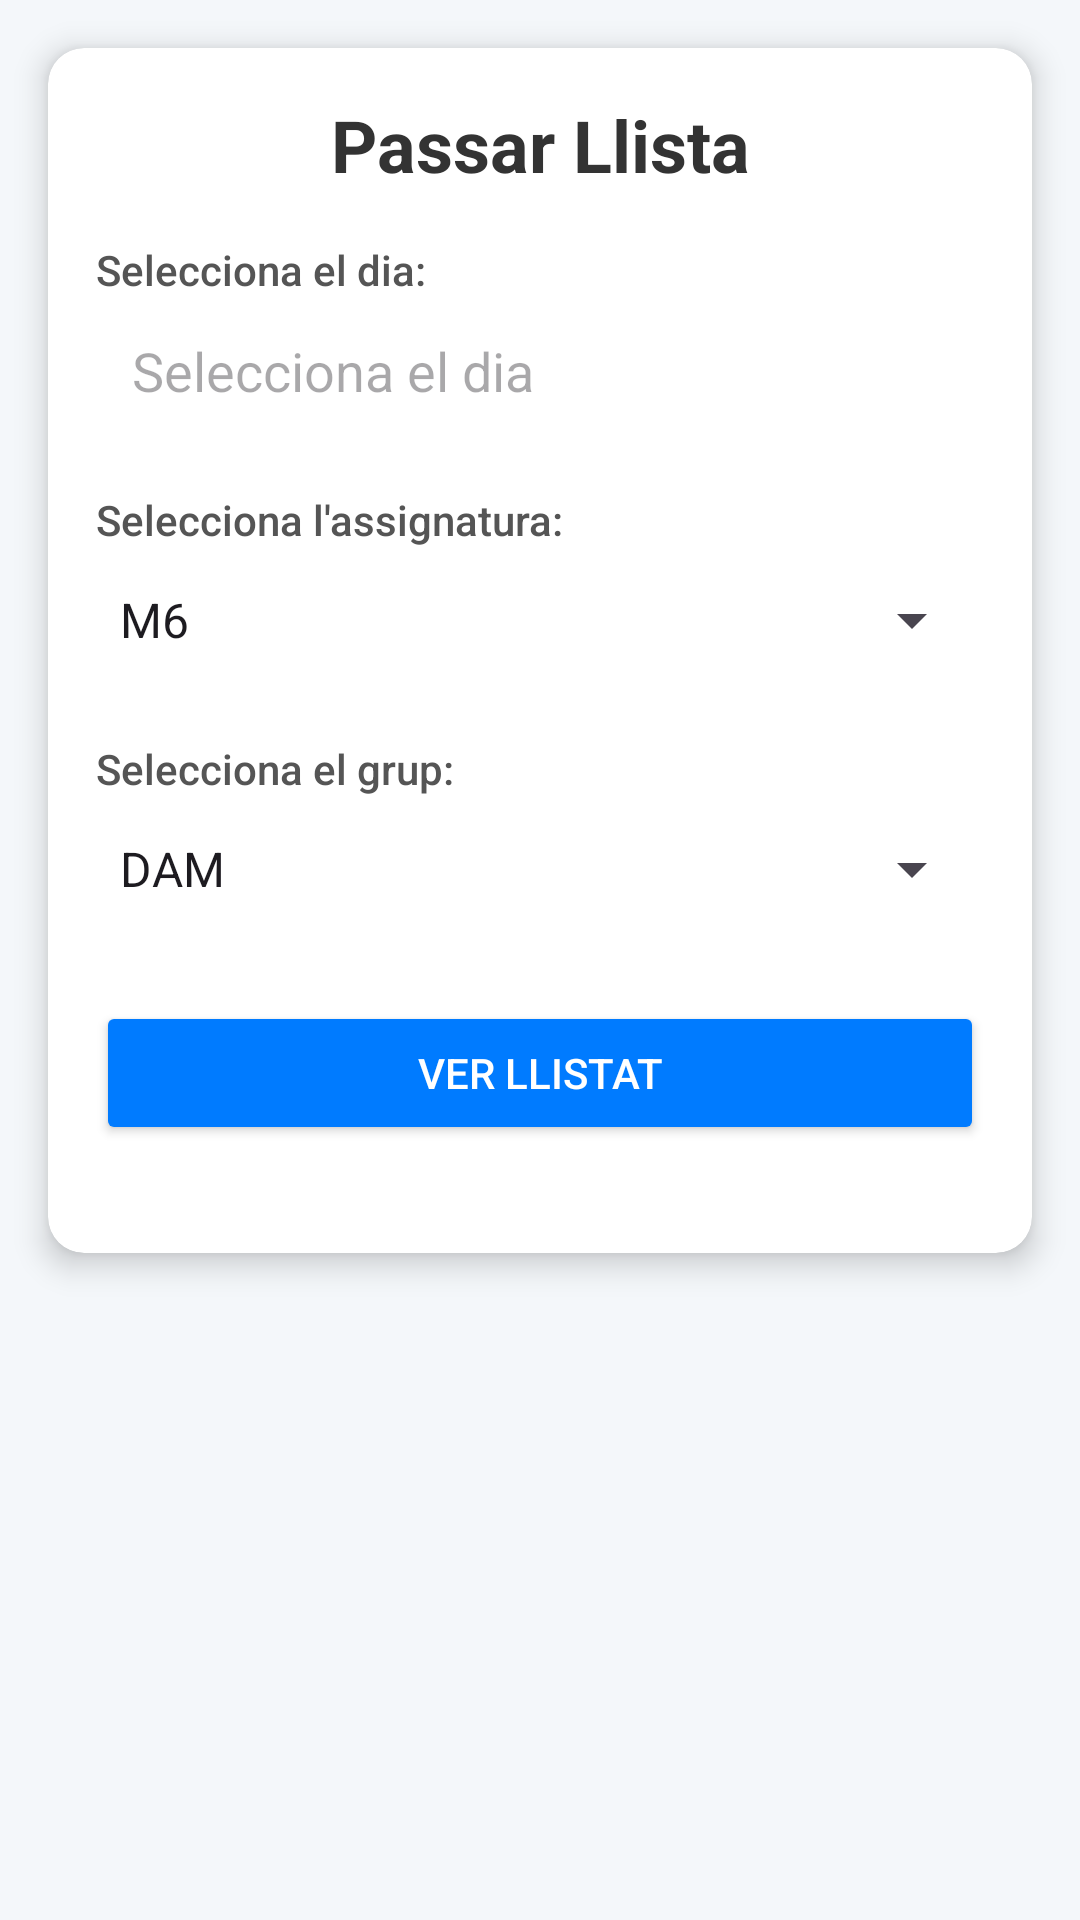

Write the Android layout XML for this screen, with the resource values it uses.
<!-- AndroidManifest.xml: application theme Theme.ProjecteMarcatge -->
<!-- res/layout/activity_admin_professor.xml -->
<?xml version="1.0" encoding="utf-8"?>
<androidx.constraintlayout.widget.ConstraintLayout xmlns:android="http://schemas.android.com/apk/res/android"
    xmlns:app="http://schemas.android.com/apk/res-auto"
    xmlns:tools="http://schemas.android.com/tools"
    android:layout_width="match_parent"
    android:layout_height="match_parent"
    android:background="#f4f7fa"
    tools:context=".AdminProfessorActivity">

    
    <androidx.cardview.widget.CardView
        android:layout_width="0dp"
        android:layout_height="wrap_content"
        android:layout_margin="16dp"
        android:backgroundTint="#ffffff"
        app:cardCornerRadius="12dp"
        app:cardElevation="6dp"
        app:layout_constraintTop_toTopOf="parent"
        app:layout_constraintStart_toStartOf="parent"
        app:layout_constraintEnd_toEndOf="parent">

        <androidx.constraintlayout.widget.ConstraintLayout
            android:layout_width="match_parent"
            android:layout_height="wrap_content"
            android:padding="16dp">

            
            <TextView
                android:id="@+id/title"
                android:layout_width="wrap_content"
                android:layout_height="wrap_content"
                android:text="Passar Llista"
                android:textSize="24sp"
                android:textColor="#333"
                android:textStyle="bold"
                app:layout_constraintTop_toTopOf="parent"
                app:layout_constraintStart_toStartOf="parent"
                app:layout_constraintEnd_toEndOf="parent"
                android:layout_marginBottom="30dp" />

            
            <TextView
                android:id="@+id/label_fecha"
                android:layout_width="wrap_content"
                android:layout_height="wrap_content"
                android:text="Selecciona el dia:"
                android:textColor="#555"
                android:fontFamily="sans-serif-medium"
                app:layout_constraintTop_toBottomOf="@id/title"
                app:layout_constraintStart_toStartOf="parent"
                android:layout_marginTop="16dp" />

            <EditText
                android:id="@+id/fecha"
                android:layout_width="0dp"
                android:layout_height="wrap_content"
                android:inputType="date"
                android:padding="12dp"
                android:layout_marginBottom="20dp"
                android:background="#ffffff"
                android:focusable="false"
                android:textColor="#333"
                android:hint="Selecciona el dia"
                app:layout_constraintTop_toBottomOf="@id/label_fecha"
                app:layout_constraintStart_toStartOf="parent"
                app:layout_constraintEnd_toEndOf="parent"
                android:importantForAccessibility="yes" />

            
            <TextView
                android:id="@+id/label_asignatura"
                android:layout_width="wrap_content"
                android:layout_height="wrap_content"
                android:text="Selecciona l'assignatura:"
                android:textColor="#555"
                android:fontFamily="sans-serif-medium"
                app:layout_constraintTop_toBottomOf="@id/fecha"
                app:layout_constraintStart_toStartOf="parent"
                android:layout_marginTop="16dp" />

            <Spinner
                android:id="@+id/asignatura"
                android:layout_width="0dp"
                android:layout_height="48dp"
                app:layout_constraintTop_toBottomOf="@id/label_asignatura"
                app:layout_constraintStart_toStartOf="parent"
                app:layout_constraintEnd_toEndOf="parent"
                android:importantForAccessibility="yes"
                android:entries="@array/asignaturas" />

            
            <TextView
                android:id="@+id/label_grupo"
                android:layout_width="wrap_content"
                android:layout_height="wrap_content"
                android:text="Selecciona el grup:"
                android:textColor="#555"
                android:fontFamily="sans-serif-medium"
                app:layout_constraintTop_toBottomOf="@id/asignatura"
                app:layout_constraintStart_toStartOf="parent"
                android:layout_marginTop="16dp" />

            <Spinner
                android:id="@+id/grupo"
                android:layout_width="0dp"
                android:layout_height="48dp"
                app:layout_constraintTop_toBottomOf="@id/label_grupo"
                app:layout_constraintStart_toStartOf="parent"
                app:layout_constraintEnd_toEndOf="parent"
                android:importantForAccessibility="yes"
                android:entries="@array/grupos" />

            
            <Button
                android:id="@+id/btnVer"
                android:layout_width="0dp"
                android:layout_height="wrap_content"
                android:text="Ver llistat"
                android:backgroundTint="#007BFF"
                android:textColor="#ffffff"
                app:layout_constraintTop_toBottomOf="@id/grupo"
                app:layout_constraintStart_toStartOf="parent"
                app:layout_constraintEnd_toEndOf="parent"
                android:layout_marginTop="20dp"
                android:importantForAccessibility="yes" />

            
            <TableLayout
                android:id="@+id/attendanceTable"
                android:layout_width="0dp"
                android:layout_height="wrap_content"
                app:layout_constraintTop_toBottomOf="@id/btnVer"
                app:layout_constraintStart_toStartOf="parent"
                app:layout_constraintEnd_toEndOf="parent"
                android:layout_marginTop="20dp" />
        </androidx.constraintlayout.widget.ConstraintLayout>
    </androidx.cardview.widget.CardView>
</androidx.constraintlayout.widget.ConstraintLayout>
<!-- resources referenced by this layout -->
<resources>
  <string-array name="asignaturas">
          <item>M6</item>
          <item>M7</item>
          <item>M8</item>
      </string-array>
  <string-array name="grupos">
          <item>DAM</item>
          <item>DAW</item>
          <item>ASIX</item>
      </string-array>
  <style name="Theme.ProjecteMarcatge" parent="Base.Theme.ProjecteMarcatge" />
  <style name="Base.Theme.ProjecteMarcatge" parent="Theme.Material3.DayNight.NoActionBar">
          
          
      </style>
</resources>
